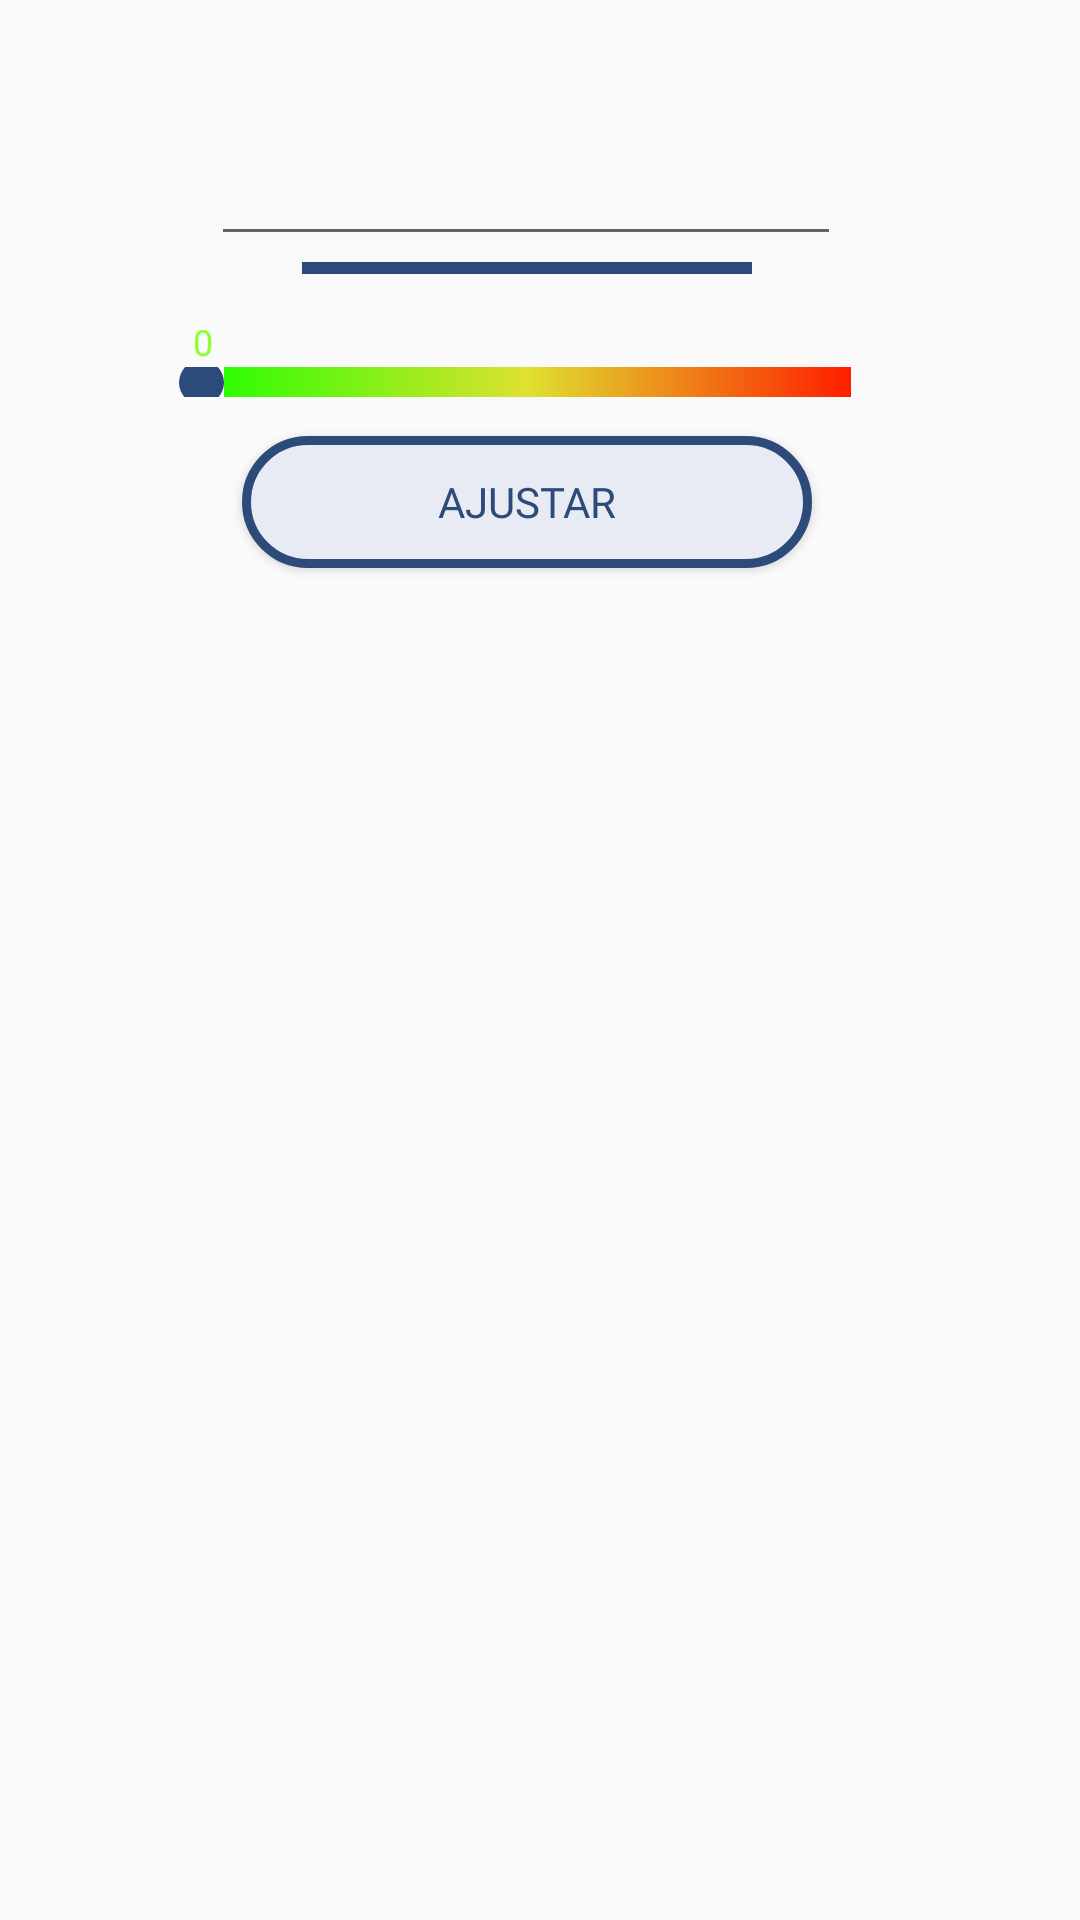

Produce the Android XML layout that renders to this screen, including the resource entries it uses.
<!-- AndroidManifest.xml: application theme AppTheme -->
<!-- res/layout/layout_dialog_inicio.xml -->
<?xml version="1.0" encoding="utf-8"?>
<androidx.constraintlayout.widget.ConstraintLayout xmlns:android="http://schemas.android.com/apk/res/android"
    xmlns:app="http://schemas.android.com/apk/res-auto"
    xmlns:tools="http://schemas.android.com/tools"
    android:id="@+id/layoutDialogInicioContainer"
    android:layout_width="match_parent"
    android:layout_height="match_parent"
    android:layout_margin="20dp"
    android:padding="20dp">


    <androidx.constraintlayout.widget.ConstraintLayout
        android:id="@+id/layoutDialogInicio"
        android:layout_width="280dp"
        android:layout_height="190dp"
        android:background="@drawable/border"
        android:backgroundTint="@color/cbranco"
        android:padding="16dp"
        app:layout_constraintBottom_toBottomOf="parent"
        app:layout_constraintEnd_toEndOf="parent"
        app:layout_constraintHorizontal_bias="0.39"
        app:layout_constraintStart_toStartOf="parent"
        app:layout_constraintTop_toTopOf="parent"
        app:layout_constraintVertical_bias="0.018">

        <EditText
            android:id="@+id/txtAjuste"
            android:layout_width="210dp"
            android:layout_height="40dp"
            android:layout_marginTop="2dp"
            android:ems="10"
            android:fontFamily="@font/montserrat_bold"
            android:inputType="number"
            android:textAlignment="center"
            android:textColorHint="@color/cazul_marinho"
            app:layout_constraintEnd_toEndOf="parent"
            app:layout_constraintHorizontal_bias="0.494"
            app:layout_constraintStart_toStartOf="parent"
            app:layout_constraintTop_toTopOf="parent" />

        <ImageView
            android:id="@+id/imageView35"
            android:layout_width="150dp"
            android:layout_height="wrap_content"
            android:layout_marginTop="2dp"
            android:background="@drawable/line_13"
            app:layout_constraintEnd_toEndOf="parent"
            app:layout_constraintStart_toStartOf="parent"
            app:layout_constraintTop_toBottomOf="@+id/txtAjuste" />

        <SeekBar
            android:id="@+id/sliderAjuste"
            style="@style/SeekBarStyle"
            android:layout_width="match_parent"
            android:layout_height="10dp"
            android:layout_marginTop="37dp"
            android:thumb="@drawable/custom_seekbar"
            android:valueFrom="2000"
            app:layout_constraintEnd_toEndOf="parent"
            app:layout_constraintStart_toStartOf="parent"
            app:layout_constraintTop_toBottomOf="@+id/txtAjuste"
            app:trackHeight="5dp" />

        <Button
            android:id="@+id/btnAjustar"
            android:layout_width="190dp"
            android:layout_height="44dp"
            android:layout_marginTop="60dp"
            android:textColor="@color/cazul_marinho"
android:background="@drawable/rounded_button1"
            android:fontFamily="@font/montserrat_bold"
            android:text="Ajustar"
            app:cornerRadius="16dp"
            app:layout_constraintEnd_toEndOf="parent"
            app:layout_constraintStart_toStartOf="parent"
            app:layout_constraintTop_toBottomOf="@+id/txtAjuste" />

        <EditText
            android:id="@+id/editTextTextPersonName4"
            android:layout_width="17dp"
            android:layout_height="17dp"
            android:layout_marginTop="20dp"
            android:background="@null"
            android:ems="10"
            android:fontFamily="@font/montserrat_bold"
            android:inputType="textPersonName"
            android:text="0"
            android:textColor="@color/green"
            android:textSize="12sp"
            app:layout_constraintEnd_toEndOf="parent"
            app:layout_constraintHorizontal_bias="0.055"
            app:layout_constraintStart_toStartOf="parent"
            app:layout_constraintTop_toBottomOf="@+id/txtAjuste" />

        <TextView
            android:id="@+id/txtValorLimite"
            android:layout_width="33dp"
            android:layout_height="19dp"
            android:layout_marginTop="16dp"
            android:layout_marginEnd="10dp"
            android:background="@null"
            android:ems="10"
            android:fontFamily="@font/montserrat_bold"
            android:inputType="textPersonName"
            android:textColor="@color/end_color"
            android:textSize="12sp"
            app:layout_constraintEnd_toEndOf="parent"
            app:layout_constraintHorizontal_bias="0.991"
            app:layout_constraintStart_toStartOf="parent"
            app:layout_constraintTop_toBottomOf="@+id/txtAjuste" />

    </androidx.constraintlayout.widget.ConstraintLayout>

</androidx.constraintlayout.widget.ConstraintLayout>
<!-- resources referenced by this layout -->
<resources>
  <color name="cazul_marinho">#2C4B7B</color>
  <color name="cbranco">#FFFFFF</color>
  <color name="end_color">#FF1E00</color>
  <color name="green">#8DFF33</color>
  <!-- drawable border (drawable) -->
  <?xml version="1.0" encoding="utf-8"?>
  <selector xmlns:android="http://schemas.android.com/apk/res/android">
      <shape xmlns:android="http://schemas.android.com/apk/res/android"
          android:shape="rectangle">
          <solid android:color="@android:color/transparent" />
          <stroke
              android:width="10dp"
              android:color="#000000" />
      </shape>
  
  </selector>
  <!-- drawable custom_seekbar (drawable) -->
  <?xml version="1.0" encoding="utf-8"?>
      <shape xmlns:android="http://schemas.android.com/apk/res/android">
          <solid android:color="@color/cazul_marinho" /> 
          <size android:width="15dp" android:height="15dp" /> 
          <corners android:radius="12dp" /> 
      </shape>
  <!-- drawable line_13 (drawable) -->
  <vector xmlns:android="http://schemas.android.com/apk/res/android"
      android:width="350dp"
      android:height="4dp"
      android:viewportWidth="290"
      android:viewportHeight="2">
    <path
        android:pathData="M290,1L0,1"
        android:strokeWidth="4"
        android:fillColor="#00000000"
        android:strokeColor="#2C4B7B"/>
  </vector>
  <!-- drawable rounded_button1 (drawable) -->
  <?xml version="1.0" encoding="utf-8"?>
  <shape xmlns:android="http://schemas.android.com/apk/res/android">
      <solid android:color="@color/brancoazulado"/>
      <corners android:radius="30dp"/>
      <stroke
          android:color="@color/lazul_marinho"
          android:width="3dp" />
  </shape>
  <style name="SeekBarStyle" parent="@android:style/Widget.SeekBar">
          <item name="android:progressDrawable">@drawable/gradient</item>
      </style>
  <style name="AppTheme" parent="Theme.AppCompat.Light.NoActionBar">
          <item name="android:windowNoTitle">true</item>
          <item name="android:windowActionBar">false</item>
      </style>
  <color name="brancoazulado">#E8EBF3</color>
  <color name="lazul_marinho">#2C4B7B</color>
  <!-- drawable gradient (drawable) -->
  <?xml version="1.0" encoding="utf-8"?>
  <shape xmlns:android="http://schemas.android.com/apk/res/android">
  <gradient
      android:startColor="@color/star_color"
      android:centerColor="@color/mid_color"
      android:endColor="@color/end_color"/>
  </shape>
  <color name="star_color">#24FF00</color>
  <color name="mid_color">#DEE130</color>
</resources>
